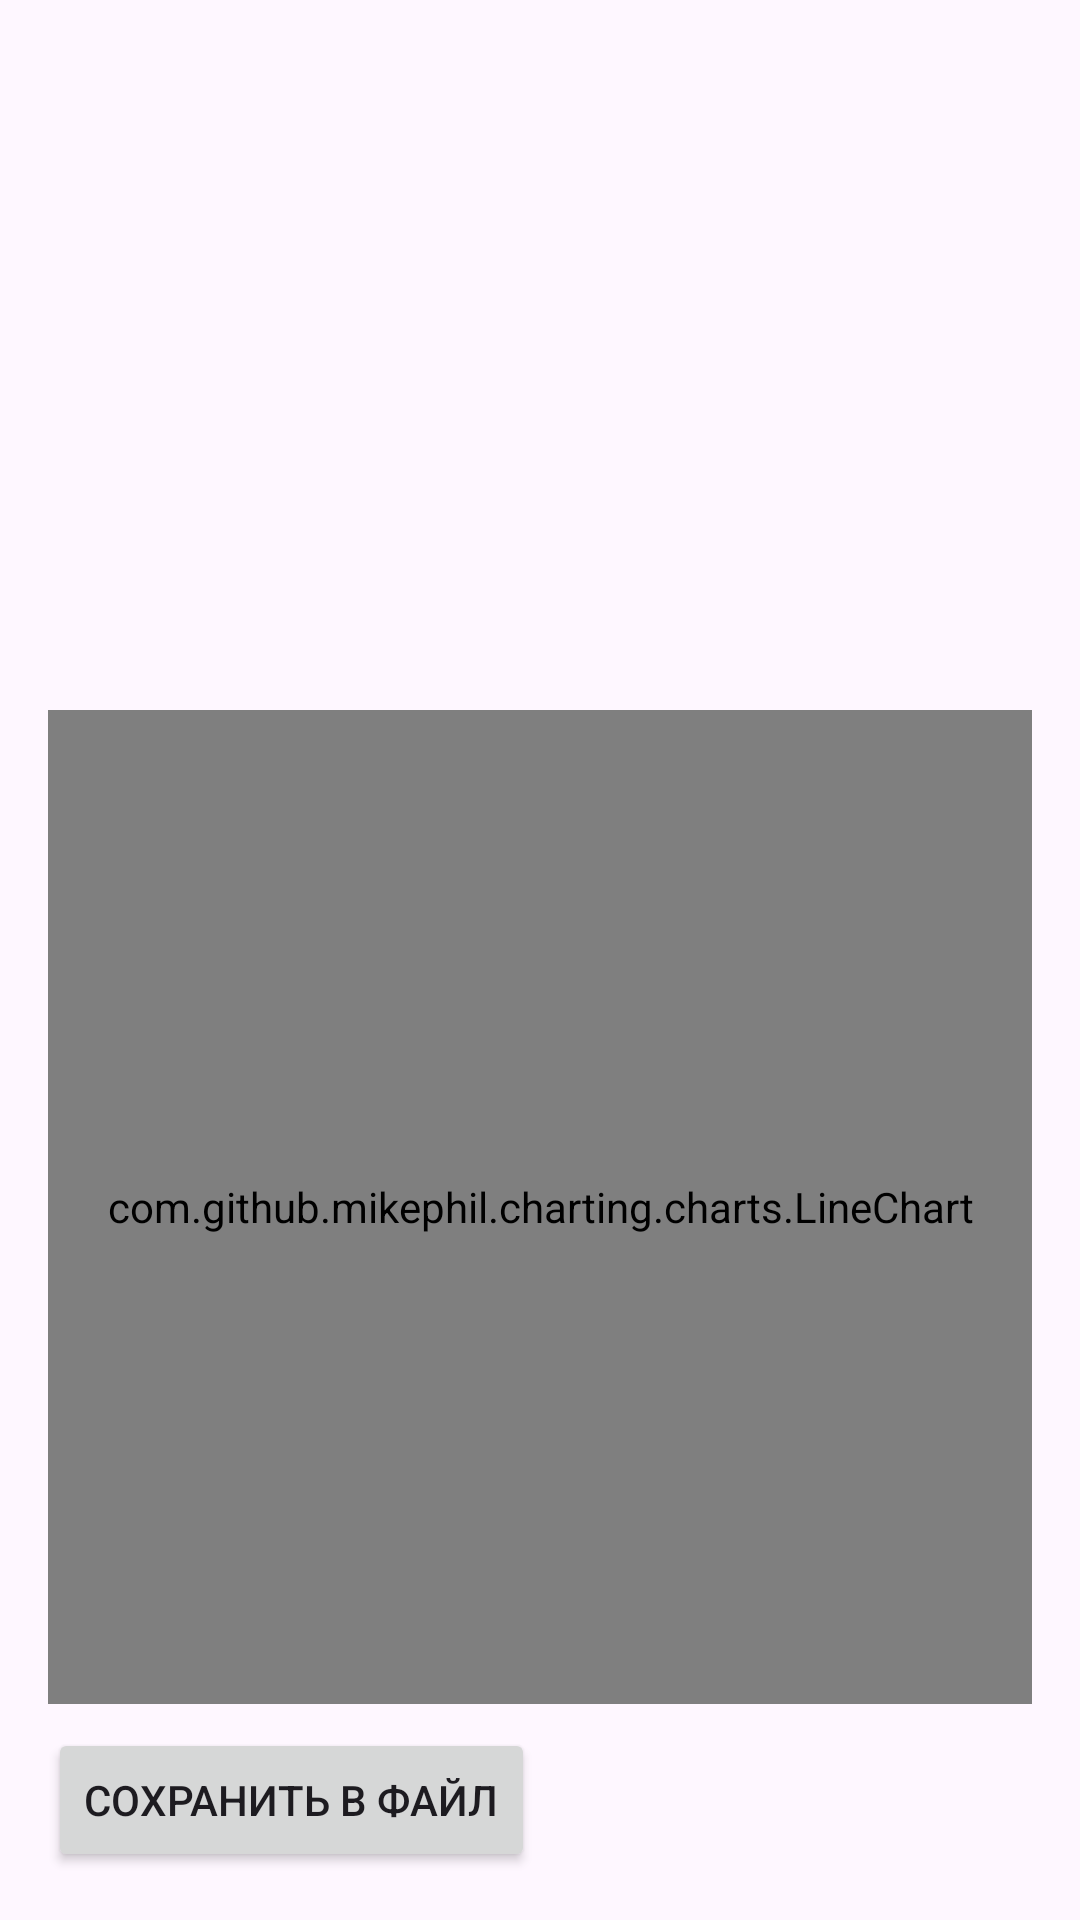

Android layout source for this screen:
<!-- AndroidManifest.xml: application theme Theme.ShowGraph -->
<!-- res/layout/fragment_chart.xml -->
<?xml version="1.0" encoding="utf-8"?>
<LinearLayout xmlns:android="http://schemas.android.com/apk/res/android"
    xmlns:app="http://schemas.android.com/apk/res-auto"
    android:id="@+id/main"
    android:layout_width="match_parent"
    android:layout_height="match_parent"
    android:orientation="vertical"
    android:padding="16dp">

    <androidx.recyclerview.widget.RecyclerView
        android:id="@+id/coordinatesRecyclerView"
        android:layout_width="match_parent"
        android:layout_height="0dp"
        android:layout_weight="4"
        app:layoutManager="androidx.recyclerview.widget.LinearLayoutManager" />

    <com.github.mikephil.charting.charts.LineChart
        android:id="@+id/chart"
        android:layout_width="match_parent"
        android:layout_height="0dp"
        android:layout_weight="6" />

    <Button
        android:id="@+id/saveChart"
        android:layout_width="wrap_content"
        android:layout_height="wrap_content"
        android:layout_marginTop="8dp"
        android:text="Сохранить в файл" />

</LinearLayout>
<!-- resources referenced by this layout -->
<resources>
  <style name="Theme.ShowGraph" parent="Base.Theme.ShowGraph" />
  <style name="Base.Theme.ShowGraph" parent="Theme.Material3.DayNight.NoActionBar">
          
          
      </style>
</resources>
